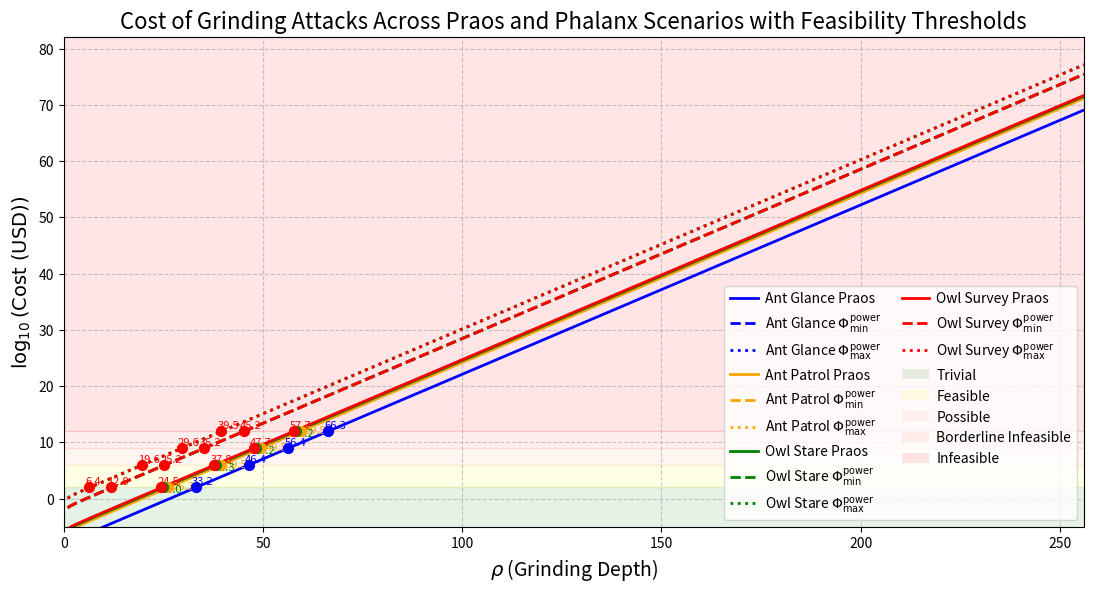

This chart was generated by the following Python code:
import numpy as np
import matplotlib.pyplot as plt
from matplotlib.patches import Patch

# Define the range for rho (Grinding Depth), starting at 1 to avoid underflow issues
rho = np.linspace(1, 256, 1000)  # 1000 points for smooth curve, starts at 1, ends at 256

# Define f and cost per CPU-hour
f = 0.05
cost_per_cpu_hour = 0.01  # $0.01 per CPU-hour

# Compute w_O in seconds for each rho
w_O = 20 * (2 * rho - 1)  # w_O = (2 * rho - 1) / f, f = 0.05
w_O_hours = w_O / 3600  # Convert to hours for cost calculation

# Define N_CPU functions for Praos scenarios
def ant_glance_praos(rho):
    return 5e-10 * 2**(rho - 1) + 1.8e-4 * 2**(rho - 1) / rho

def ant_patrol_praos(rho):
    return 5e-10 * 2**(rho - 1) + 2.16e-2 * 2**(rho - 1) / rho

def owl_stare_praos(rho):
    return 5e-10 * 2**(rho - 1) + 1.8e-4 * 2**(rho - 1) / rho + 5e-2 * 2**(rho - 1) / rho

def owl_survey_praos(rho):
    return 5e-10 * 2**(rho - 1) + 2.16e-2 * 2**(rho - 1) / rho + 5e-2 * 2**(rho - 1) / rho

# Define N_CPU functions for Phalanx scenarios (Phi_min and Phi_max)
def ant_glance_phi_min(rho):
    return 5e-10 * 2**(rho - 1) + 1.8e-4 * 2**(rho - 1) / rho + 200 * 2**rho / rho

def ant_glance_phi_max(rho):
    return 5e-10 * 2**(rho - 1) + 1.8e-4 * 2**(rho - 1) / rho + 1e4 * 2**rho / rho

def ant_patrol_phi_min(rho):
    return 5e-10 * 2**(rho - 1) + 2.16e-2 * 2**(rho - 1) / rho + 200 * 2**rho / rho

def ant_patrol_phi_max(rho):
    return 5e-10 * 2**(rho - 1) + 2.16e-2 * 2**(rho - 1) / rho + 1e4 * 2**rho / rho

def owl_stare_phi_min(rho):
    return 5e-10 * 2**(rho - 1) + 1.8e-4 * 2**(rho - 1) / rho + 5e-2 * 2**(rho - 1) / rho + 200 * 2**rho / rho

def owl_stare_phi_max(rho):
    return 5e-10 * 2**(rho - 1) + 1.8e-4 * 2**(rho - 1) / rho + 5e-2 * 2**(rho - 1) / rho + 1e4 * 2**rho / rho

def owl_survey_phi_min(rho):
    return 5e-10 * 2**(rho - 1) + 2.16e-2 * 2**(rho - 1) / rho + 5e-2 * 2**(rho - 1) / rho + 200 * 2**rho / rho

def owl_survey_phi_max(rho):
    return 5e-10 * 2**(rho - 1) + 2.16e-2 * 2**(rho - 1) / rho + 5e-2 * 2**(rho - 1) / rho + 1e4 * 2**rho / rho

# Compute N_CPU for all scenarios
# Praos
n_cpu_ant_glance_praos = ant_glance_praos(rho)
n_cpu_ant_patrol_praos = ant_patrol_praos(rho)
n_cpu_owl_stare_praos = owl_stare_praos(rho)
n_cpu_owl_survey_praos = owl_survey_praos(rho)

# Phalanx Phi_min
n_cpu_ant_glance_phi_min = ant_glance_phi_min(rho)
n_cpu_ant_patrol_phi_min = ant_patrol_phi_min(rho)
n_cpu_owl_stare_phi_min = owl_stare_phi_min(rho)
n_cpu_owl_survey_phi_min = owl_survey_phi_min(rho)

# Phalanx Phi_max
n_cpu_ant_glance_phi_max = ant_glance_phi_max(rho)
n_cpu_ant_patrol_phi_max = ant_patrol_phi_max(rho)
n_cpu_owl_stare_phi_max = owl_stare_phi_max(rho)
n_cpu_owl_survey_phi_max = owl_survey_phi_max(rho)

# Compute cost in USD for all scenarios
# Praos
cost_ant_glance_praos = n_cpu_ant_glance_praos * cost_per_cpu_hour * w_O_hours
cost_ant_patrol_praos = n_cpu_ant_patrol_praos * cost_per_cpu_hour * w_O_hours
cost_owl_stare_praos = n_cpu_owl_stare_praos * cost_per_cpu_hour * w_O_hours
cost_owl_survey_praos = n_cpu_owl_survey_praos * cost_per_cpu_hour * w_O_hours

# Phalanx Phi_min
cost_ant_glance_phi_min = n_cpu_ant_glance_phi_min * cost_per_cpu_hour * w_O_hours
cost_ant_patrol_phi_min = n_cpu_ant_patrol_phi_min * cost_per_cpu_hour * w_O_hours
cost_owl_stare_phi_min = n_cpu_owl_stare_phi_min * cost_per_cpu_hour * w_O_hours
cost_owl_survey_phi_min = n_cpu_owl_survey_phi_min * cost_per_cpu_hour * w_O_hours

# Phalanx Phi_max
cost_ant_glance_phi_max = n_cpu_ant_glance_phi_max * cost_per_cpu_hour * w_O_hours
cost_ant_patrol_phi_max = n_cpu_ant_patrol_phi_max * cost_per_cpu_hour * w_O_hours
cost_owl_stare_phi_max = n_cpu_owl_stare_phi_max * cost_per_cpu_hour * w_O_hours
cost_owl_survey_phi_max = n_cpu_owl_survey_phi_max * cost_per_cpu_hour * w_O_hours

# Calculate log10(Cost) for all scenarios, adding a small epsilon to avoid log of zero
epsilon = 1e-100  # Small positive value to prevent log(0)
log_cost_ant_glance_praos = np.log10(np.maximum(cost_ant_glance_praos, epsilon))
log_cost_ant_patrol_praos = np.log10(np.maximum(cost_ant_patrol_praos, epsilon))
log_cost_owl_stare_praos = np.log10(np.maximum(cost_owl_stare_praos, epsilon))
log_cost_owl_survey_praos = np.log10(np.maximum(cost_owl_survey_praos, epsilon))

log_cost_ant_glance_phi_min = np.log10(np.maximum(cost_ant_glance_phi_min, epsilon))
log_cost_ant_patrol_phi_min = np.log10(np.maximum(cost_ant_patrol_phi_min, epsilon))
log_cost_owl_stare_phi_min = np.log10(np.maximum(cost_owl_stare_phi_min, epsilon))
log_cost_owl_survey_phi_min = np.log10(np.maximum(cost_owl_survey_phi_min, epsilon))

log_cost_ant_glance_phi_max = np.log10(np.maximum(cost_ant_glance_phi_max, epsilon))
log_cost_ant_patrol_phi_max = np.log10(np.maximum(cost_ant_patrol_phi_max, epsilon))
log_cost_owl_stare_phi_max = np.log10(np.maximum(cost_owl_stare_phi_max, epsilon))
log_cost_owl_survey_phi_max = np.log10(np.maximum(cost_owl_survey_phi_max, epsilon))

# Create the plot with improved aesthetics
plt.figure(figsize=(12, 7))
# Plot Praos scenarios with solid lines
plt.plot(rho, log_cost_ant_glance_praos, label='Ant Glance Praos', color='blue', linewidth=2)
plt.plot(rho, log_cost_ant_patrol_praos, label='Ant Patrol Praos', color='orange', linewidth=2)
plt.plot(rho, log_cost_owl_stare_praos, label='Owl Stare Praos', color='green', linewidth=2)
plt.plot(rho, log_cost_owl_survey_praos, label='Owl Survey Praos', color='red', linewidth=2)

# Plot Phalanx Phi_min scenarios with dashed lines
plt.plot(rho, log_cost_ant_glance_phi_min, label='Ant Glance $\\Phi^{\\text{power}}_{\\text{min}}$', color='blue', linestyle='--', linewidth=2)
plt.plot(rho, log_cost_ant_patrol_phi_min, label='Ant Patrol $\\Phi^{\\text{power}}_{\\text{min}}$', color='orange', linestyle='--', linewidth=2)
plt.plot(rho, log_cost_owl_stare_phi_min, label='Owl Stare $\\Phi^{\\text{power}}_{\\text{min}}$', color='green', linestyle='--', linewidth=2)
plt.plot(rho, log_cost_owl_survey_phi_min, label='Owl Survey $\\Phi^{\\text{power}}_{\\text{min}}$', color='red', linestyle='--', linewidth=2)

# Plot Phalanx Phi_max scenarios with dotted lines
plt.plot(rho, log_cost_ant_glance_phi_max, label='Ant Glance $\\Phi^{\\text{power}}_{\\text{max}}$', color='blue', linestyle=':', linewidth=2)
plt.plot(rho, log_cost_ant_patrol_phi_max, label='Ant Patrol $\\Phi^{\\text{power}}_{\\text{max}}$', color='orange', linestyle=':', linewidth=2)
plt.plot(rho, log_cost_owl_stare_phi_max, label='Owl Stare $\\Phi^{\\text{power}}_{\\text{max}}$', color='green', linestyle=':', linewidth=2)
plt.plot(rho, log_cost_owl_survey_phi_max, label='Owl Survey $\\Phi^{\\text{power}}_{\\text{max}}$', color='red', linestyle=':', linewidth=2)

# Add feasibility threshold layers as horizontal spans based on log10(Cost USD)
plt.axhspan(-10, 2, color='green', alpha=0.1, label='Trivial')         # Trivial (< $100)
plt.axhspan(2, 6, color='yellow', alpha=0.1, label='Feasible')          # Feasible ($10,000 to $1M)
plt.axhspan(6, 9, color='#FFA07A', alpha=0.1, label='Possible')         # Possible ($1M to $1B) - Light salmon
plt.axhspan(9, 12, color='#FF6347', alpha=0.1, label='Borderline Infeasible')        # Borderline Infeasible ($1B to $1T) - Tomato
plt.axhspan(12, 90, color='red', alpha=0.1, label='Infeasible')           # Infeasible (> $1T) - Red

# Add labels and title with larger font
plt.xlabel('$\\rho$ (Grinding Depth)', fontsize=14)
plt.ylabel('$\\log_{10}(\\text{Cost (USD)})$', fontsize=14)
plt.title('Cost of Grinding Attacks Across Praos and Phalanx Scenarios with Feasibility Thresholds', fontsize=16)
plt.grid(True, linestyle='--', alpha=0.7)

# Set axis limits to ensure full range is visible
plt.xlim(0, 256)  # X-axis from 0 to 256
# Compute y_max considering all scenarios
valid_log_costs = np.concatenate([
    log_cost_ant_glance_praos[np.isfinite(log_cost_ant_glance_praos)],
    log_cost_ant_patrol_praos[np.isfinite(log_cost_ant_patrol_praos)],
    log_cost_owl_stare_praos[np.isfinite(log_cost_owl_stare_praos)],
    log_cost_owl_survey_praos[np.isfinite(log_cost_owl_survey_praos)],
    log_cost_ant_glance_phi_min[np.isfinite(log_cost_ant_glance_phi_min)],
    log_cost_ant_patrol_phi_min[np.isfinite(log_cost_ant_patrol_phi_min)],
    log_cost_owl_stare_phi_min[np.isfinite(log_cost_owl_stare_phi_min)],
    log_cost_owl_survey_phi_min[np.isfinite(log_cost_owl_survey_phi_min)],
    log_cost_ant_glance_phi_max[np.isfinite(log_cost_ant_glance_phi_max)],
    log_cost_ant_patrol_phi_max[np.isfinite(log_cost_ant_patrol_phi_max)],
    log_cost_owl_stare_phi_max[np.isfinite(log_cost_owl_stare_phi_max)],
    log_cost_owl_survey_phi_max[np.isfinite(log_cost_owl_survey_phi_max)]
])
y_max = np.max(valid_log_costs) + 5 if valid_log_costs.size > 0 else 90
plt.ylim(-5, y_max)  # Y-axis starts at -5

# Function to find crossing points and annotate
def annotate_crossings(log_costs, color, threshold, position='above'):
    # Find indices where the curve crosses the threshold
    indices = np.where((log_costs[:-1] < threshold) & (log_costs[1:] >= threshold))[0]
    if len(indices) > 0:
        idx = indices[0]
        rho_val = rho[idx]
        plt.scatter(rho_val, threshold, color=color, marker='o', s=50, zorder=5)
        # Position above or below based on the curve
        if position == 'below':
            plt.annotate(f'{rho_val:.1f}',
                         xy=(rho_val, threshold),
                         xytext=(rho_val +1.1 , threshold - 0.4),
                         fontsize=8, color=color)
        elif position == 'green':
            plt.annotate(f'{rho_val:.1f}',
                         xy=(rho_val, threshold),
                         xytext=(rho_val -0.6 , threshold - 0.9),
                         fontsize=8, color=color)
        else:
            plt.annotate(f'{rho_val:.1f}',
                         xy=(rho_val, threshold),
                         xytext=(rho_val - 1, threshold + 0.5),
                         fontsize=8, color=color)

# Annotate crossings for selected curves
thresholds = [
    (2, "Trivial to Feasible"),
    (6, "Feasible to Possible"),
    (9, "Possible to Borderline"),
    (12, "Borderline to Infeasible")
]

curves = [
    (log_cost_ant_glance_praos, 'blue', 'above'),
    (log_cost_ant_patrol_praos, 'orange', 'below'),
    (log_cost_owl_stare_praos, 'green', 'green'),
    (log_cost_owl_survey_praos, 'red', 'above'),
    (log_cost_owl_survey_phi_min, 'red', 'above'),
    (log_cost_owl_survey_phi_max, 'red', 'above')
]

# Annotate crossings
for threshold, threshold_name in thresholds:
    for log_costs, color, position in curves:
        annotate_crossings(log_costs, color, threshold, position)

# Create a custom legend with all labels
legend_elements = [
    plt.Line2D([0], [0], color='blue', lw=2, label='Ant Glance Praos'),
    plt.Line2D([0], [0], color='blue', lw=2, linestyle='--', label='Ant Glance $\\Phi^{\\text{power}}_{\\text{min}}$'),
    plt.Line2D([0], [0], color='blue', lw=2, linestyle=':', label='Ant Glance $\\Phi^{\\text{power}}_{\\text{max}}$'),
    plt.Line2D([0], [0], color='orange', lw=2, label='Ant Patrol Praos'),
    plt.Line2D([0], [0], color='orange', lw=2, linestyle='--', label='Ant Patrol $\\Phi^{\\text{power}}_{\\text{min}}$'),
    plt.Line2D([0], [0], color='orange', lw=2, linestyle=':', label='Ant Patrol $\\Phi^{\\text{power}}_{\\text{max}}$'),
    plt.Line2D([0], [0], color='green', lw=2, label='Owl Stare Praos'),
    plt.Line2D([0], [0], color='green', lw=2, linestyle='--', label='Owl Stare $\\Phi^{\\text{power}}_{\\text{min}}$'),
    plt.Line2D([0], [0], color='green', lw=2, linestyle=':', label='Owl Stare $\\Phi^{\\text{power}}_{\\text{max}}$'),
    plt.Line2D([0], [0], color='red', lw=2, label='Owl Survey Praos'),
    plt.Line2D([0], [0], color='red', lw=2, linestyle='--', label='Owl Survey $\\Phi^{\\text{power}}_{\\text{min}}$'),
    plt.Line2D([0], [0], color='red', lw=2, linestyle=':', label='Owl Survey $\\Phi^{\\text{power}}_{\\text{max}}$'),
    Patch(facecolor='green', alpha=0.1, label='Trivial'),
    Patch(facecolor='yellow', alpha=0.1, label='Feasible'),
    Patch(facecolor='#FFA07A', alpha=0.1, label='Possible'),
    Patch(facecolor='#FF6347', alpha=0.1, label='Borderline Infeasible'),
    Patch(facecolor='red', alpha=0.1, label='Infeasible')
]
plt.legend(handles=legend_elements, fontsize=10, loc='lower right',
           bbox_to_anchor=(1, 0), ncol=2, handletextpad=0.5, columnspacing=1.5)

# Adjust layout to prevent overlap
plt.subplots_adjust(left=0.1, right=0.95, top=0.9, bottom=0.2)

# Save the combined plot
plt.savefig('grinding_depth_scenarios_cost_praos_vs_phalanx_annotated_with_new_curves.png', dpi=300, bbox_inches='tight')
plt.show()